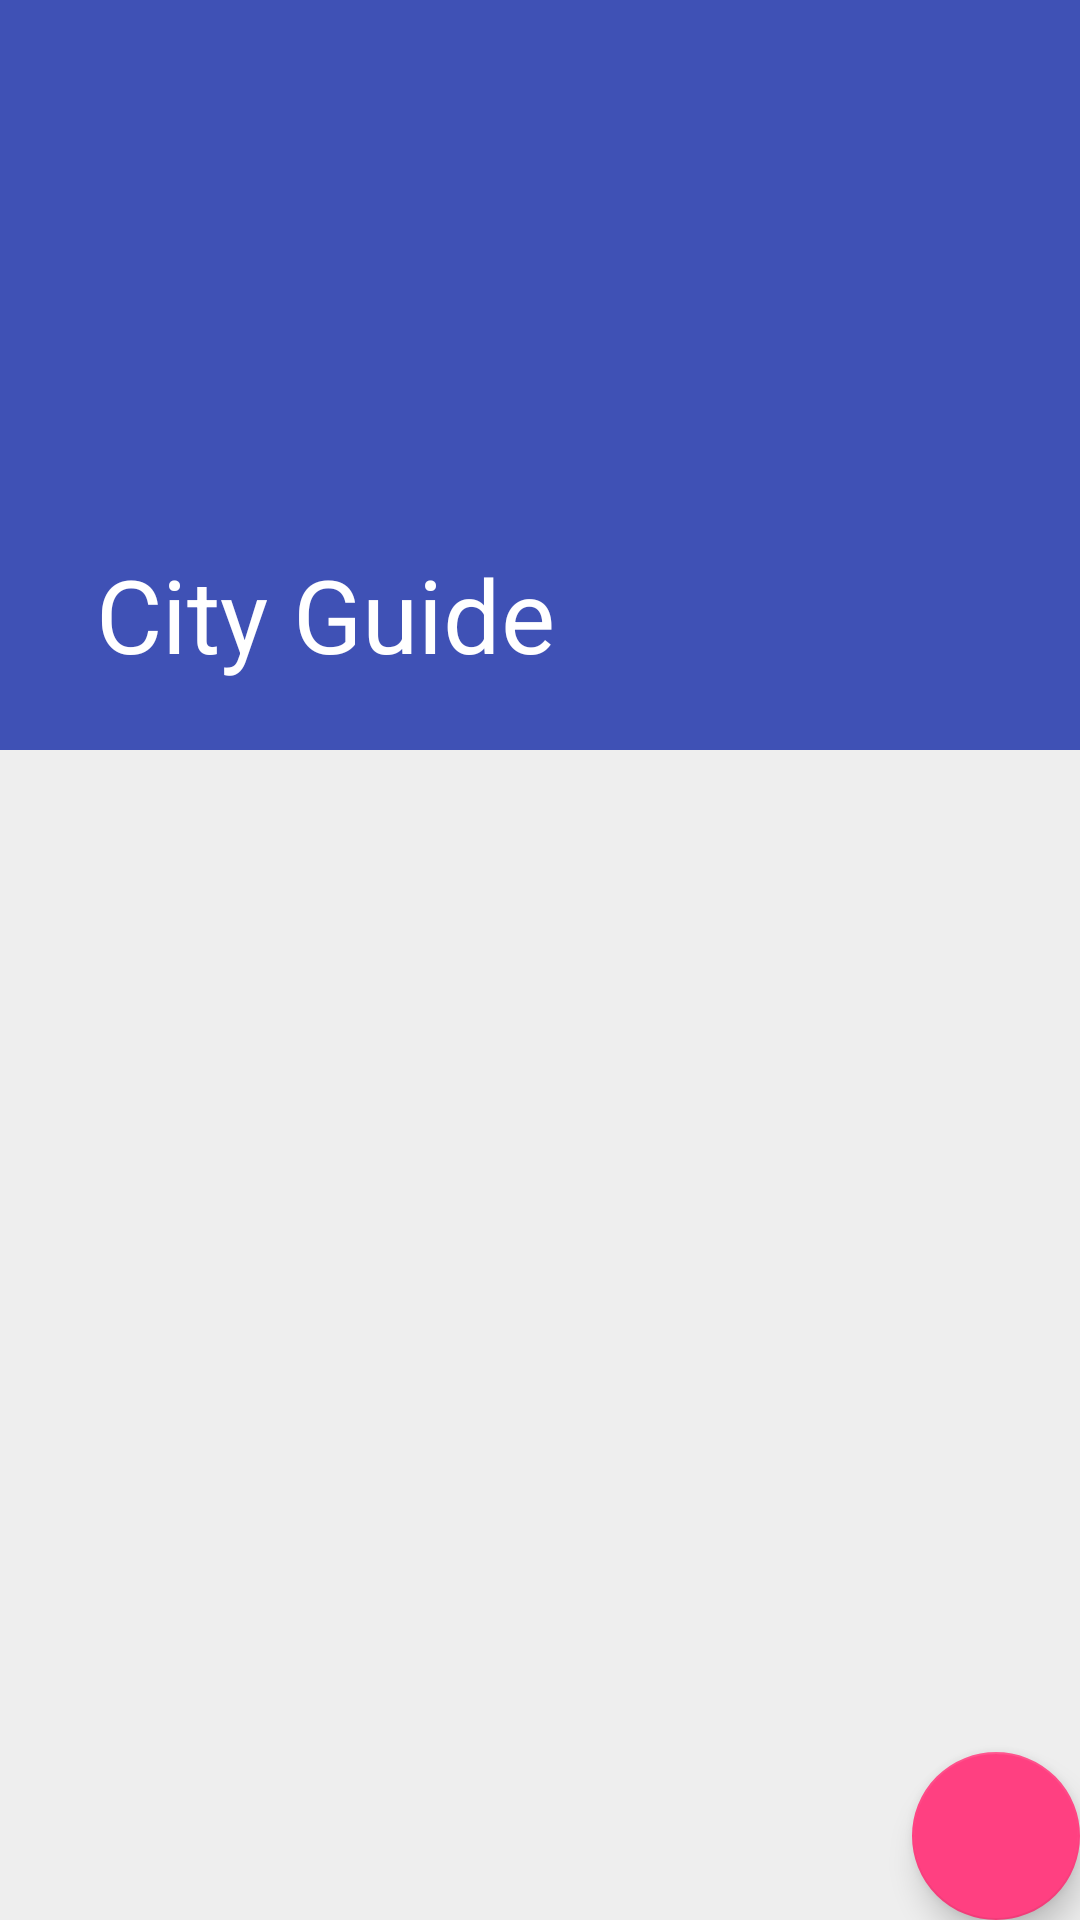

The Android layout XML behind this screen, and the referenced resources:
<!-- AndroidManifest.xml: activity theme AppTheme.NoActionBar.Home -->
<!-- res/layout/activity_main.xml -->
<?xml version="1.0" encoding="utf-8"?>
<android.support.design.widget.CoordinatorLayout
    xmlns:android="http://schemas.android.com/apk/res/android"
    xmlns:app="http://schemas.android.com/apk/res-auto"
    xmlns:tools="http://schemas.android.com/tools"
    android:layout_width="match_parent"
    android:layout_height="match_parent"
    android:fitsSystemWindows="true"
    tools:context="com.example.user.ws_cityguide.MainActivity">

      <android.support.design.widget.AppBarLayout
            android:id="@+id/appbar_layout"
            android:layout_width="match_parent"
            android:layout_height="250dp"
            android:fitsSystemWindows="true"
            android:minHeight="?attr/actionBarSize"
            android:theme="@style/AppTheme.AppBarOverlay">

            <android.support.design.widget.CollapsingToolbarLayout
                  android:id="@+id/collapsing_toolbar"
                  android:layout_width="match_parent"
                  android:layout_height="match_parent"
                  android:fitsSystemWindows="true"
                  app:titleEnabled="true"
                  app:title="City Guide"
                  app:layout_scrollFlags="scroll|exitUntilCollapsed"
                  app:contentScrim="#86bdd2">

                  <ImageView android:id="@+id/img_parallax"
                        android:layout_width="match_parent"
                        android:layout_height="match_parent"
                        android:fitsSystemWindows="true"
                        android:background="@null"
                        android:scaleType="centerCrop"
                        app:layout_collapseMode="parallax"/>

                  <android.support.v7.widget.Toolbar
                        android:id="@+id/toolbar"
                        android:layout_width="match_parent"
                        android:layout_height="?attr/actionBarSize"
                        android:background="@android:color/transparent"
                        app:popupTheme="@style/AppTheme.PopupOverlay"
                        app:layout_collapseMode="pin">

            </android.support.v7.widget.Toolbar>
        </android.support.design.widget.CollapsingToolbarLayout>

    </android.support.design.widget.AppBarLayout>

    <include layout="@layout/content_main"/>

    <android.support.design.widget.FloatingActionButton
          android:id="@+id/fab"
          android:layout_width="wrap_content"
          android:layout_height="wrap_content"
          android:layout_margin="@dimen/fab_margin"
          app:fabSize="normal"
          android:layout_gravity="bottom|end"
          app:srcCompat="@drawable/ic_person"/>

</android.support.design.widget.CoordinatorLayout>
<!-- res/layout/content_main.xml (included above) -->
<?xml version="1.0" encoding="utf-8"?>
<android.support.v4.widget.NestedScrollView
      xmlns:android="http://schemas.android.com/apk/res/android"
      xmlns:app="http://schemas.android.com/apk/res-auto"
      xmlns:tools="http://schemas.android.com/tools"
      android:layout_width="match_parent"
      android:layout_height="match_parent"
      app:layout_behavior="@string/appbar_scrolling_view_behavior"
      tools:context="com.example.user.ws_cityguide.MainActivity"
      tools:showIn="@layout/activity_main"
      android:background="@color/home_bg_color"
      android:padding="16dp">

    <LinearLayout android:id="@+id/main_layout"
          android:layout_width="match_parent"
                  android:layout_height="match_parent"
                  android:orientation="vertical"
                  android:paddingBottom="50dp">

    </LinearLayout>

</android.support.v4.widget.NestedScrollView>
<!-- resources referenced by this layout -->
<resources>
  <color name="home_bg_color">#eeeeee</color>
  <style name="AppTheme.AppBarOverlay" parent="ThemeOverlay.AppCompat.Dark.ActionBar" />
  <style name="AppTheme.PopupOverlay" parent="ThemeOverlay.AppCompat.Light" />
  <style name="AppTheme.NoActionBar.Home">
              <item name="android:windowDrawsSystemBarBackgrounds">true</item>
              <item name="android:statusBarColor">@android:color/transparent</item>
        </style>
</resources>
